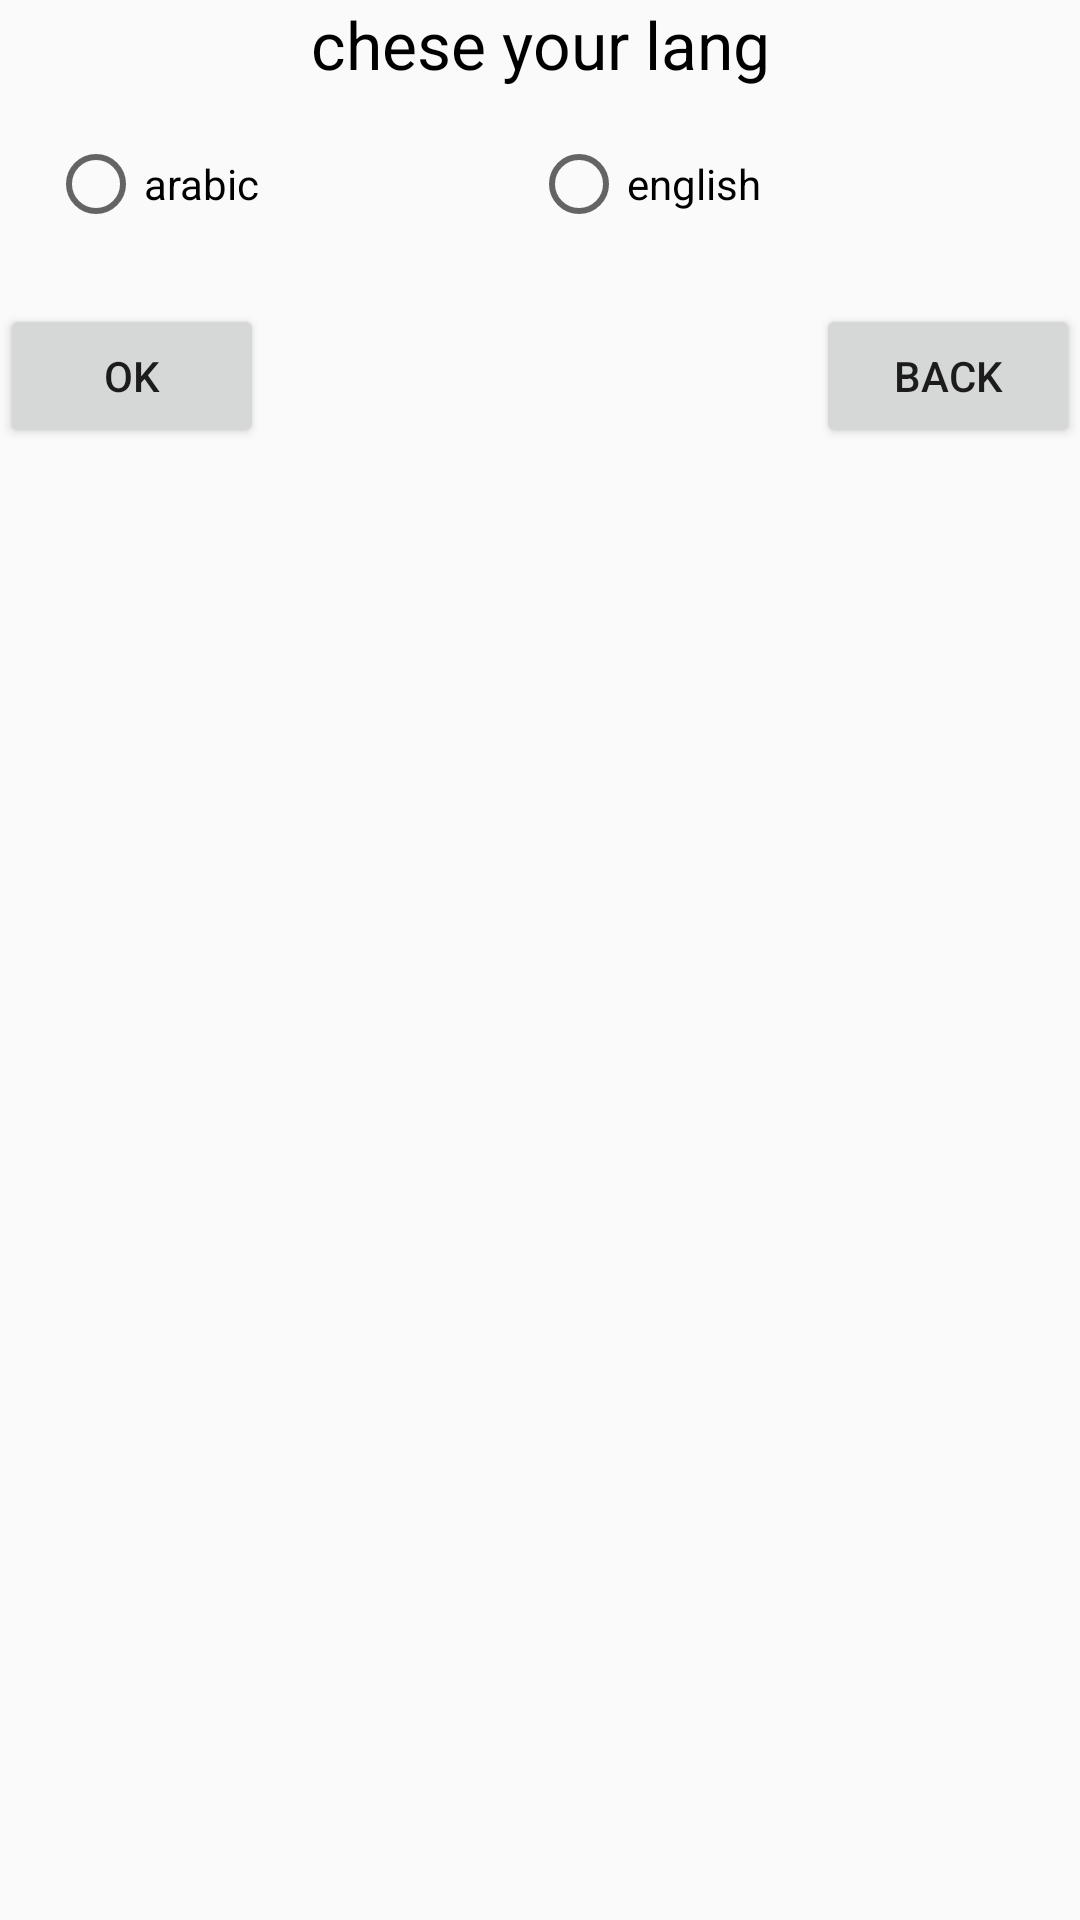

Reconstruct the res/layout file that produces this screen, plus the resources it refers to.
<!-- AndroidManifest.xml: application theme AppTheme -->
<!-- res/layout/diloglang.xml -->
<?xml version="1.0" encoding="utf-8"?>
<RelativeLayout xmlns:android="http://schemas.android.com/apk/res/android"
    android:layout_width="match_parent" android:layout_height="match_parent"
    android:layout_margin="16dp">

    <TextView
        android:id="@+id/txtdilog"
        android:layout_width="match_parent"
        android:layout_height="wrap_content"
        android:gravity="center"
        android:text="@string/chese_your_lang"
        android:textColor="@android:color/black"
        android:textSize="22sp" />

    <RadioGroup
        android:layout_below="@id/txtdilog"
        android:id="@+id/radiolang"
        android:layout_width="match_parent"
        android:layout_height="wrap_content"
        android:layout_margin="16dp"
        android:orientation="horizontal">

        <RadioButton
            android:id="@+id/lang_ar"
            android:layout_width="wrap_content"
            android:layout_height="wrap_content"
            android:layout_weight="1"
            android:text="@string/arabic" />

        <RadioButton
            android:id="@+id/lang-en"
            android:layout_width="wrap_content"
            android:layout_height="wrap_content"
            android:layout_weight="1"
            android:text="@string/english" />
    </RadioGroup>

    <Button
        android:id="@+id/oklang"
        android:layout_width="wrap_content"
        android:layout_height="wrap_content"
        android:layout_alignParentLeft="true"
        android:layout_below="@+id/radiolang"
        android:layout_marginTop="8dp"
        android:text="@string/ok" />
    <Button
        android:id="@+id/backlang"
        android:layout_width="wrap_content"
        android:layout_height="wrap_content"
        android:layout_alignParentRight="true"
        android:layout_below="@+id/radiolang"
        android:layout_marginTop="8dp"
        android:text="@string/back" />
</RelativeLayout>
<!-- resources referenced by this layout -->
<resources>
  <string name="arabic">arabic</string>
  <string name="back">back</string>
  <string name="chese_your_lang">chese your lang</string>
  <string name="english">english</string>
  <string name="ok">ok</string>
  <style name="AppTheme" parent="Theme.AppCompat.Light.DarkActionBar">
          
          <item name="colorPrimary">@color/colorPrimary</item>
          <item name="colorPrimaryDark">@color/colorPrimaryDark</item>
          <item name="colorAccent">@color/colorAccent</item>
      </style>
  <color name="colorPrimary">#FFB77948</color>
  <color name="colorPrimaryDark">#FF613F24</color>
  <color name="colorAccent">#f15e17</color>
</resources>
